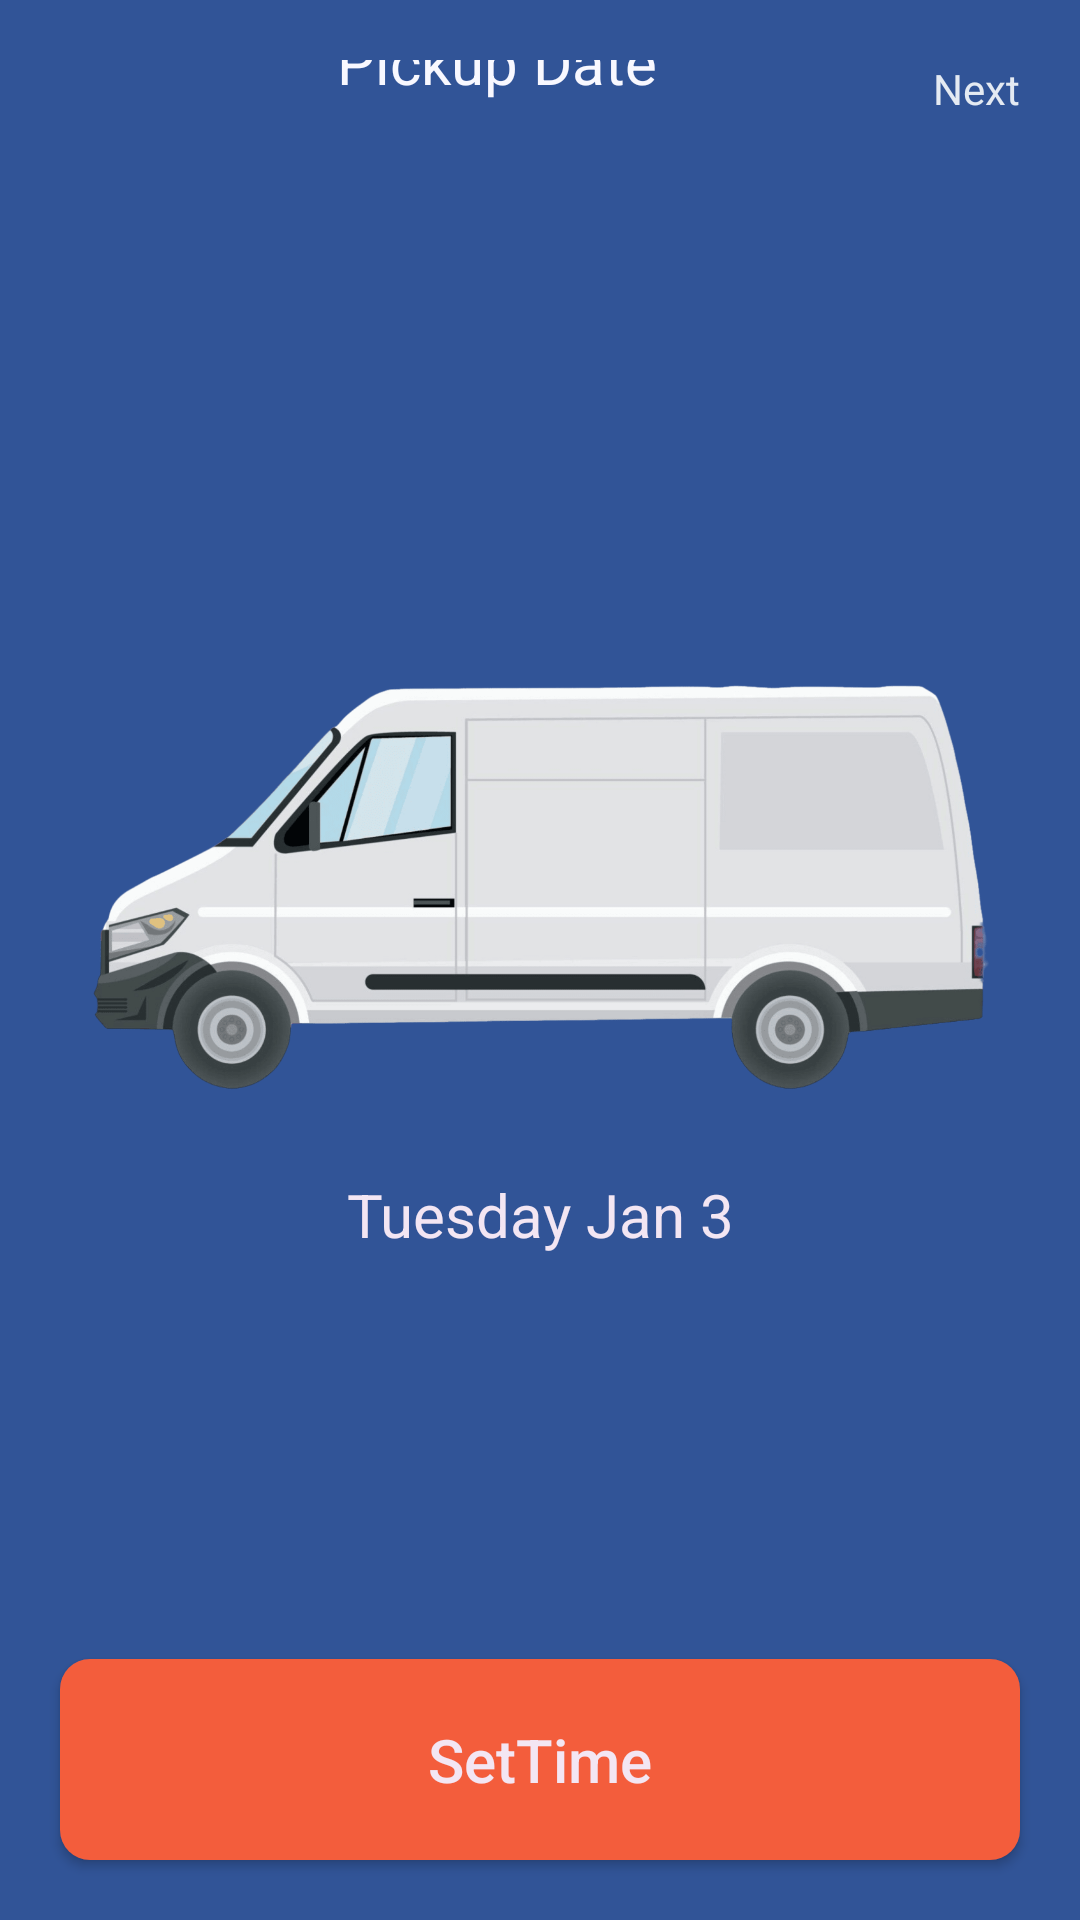

Produce the Android XML layout that renders to this screen, including the resource entries it uses.
<!-- AndroidManifest.xml: application theme Theme.JustMove -->
<!-- res/layout/activity_set_time.xml -->
<?xml version="1.0" encoding="utf-8"?>
<androidx.constraintlayout.widget.ConstraintLayout xmlns:android="http://schemas.android.com/apk/res/android"
    xmlns:app="http://schemas.android.com/apk/res-auto"
    xmlns:tools="http://schemas.android.com/tools"
    android:layout_width="match_parent"
    android:layout_height="match_parent"
    android:background="@color/lugg_blue_dark"
    tools:context=".SetTime">

    <androidx.constraintlayout.widget.ConstraintLayout
        android:layout_width="match_parent"
        android:layout_height="wrap_content"
        app:layout_constraintTop_toTopOf="parent"
        android:padding="20dp"
        android:id="@+id/time_nav"
        >

        <ImageView
            android:transitionName="goBack"
            android:layout_width="wrap_content"
            android:layout_height="wrap_content"
            app:layout_constraintTop_toTopOf="parent"
            app:layout_constraintStart_toStartOf="parent"
            android:src="@drawable/back_arrow"
            app:tint="@color/lugg_yellow"
            android:id="@+id/time_back_arrow"
            />

        <TextView
            android:id="@+id/time_nav_txt"
            android:layout_width="wrap_content"
            android:layout_height="wrap_content"
            app:layout_constraintStart_toEndOf="@id/time_back_arrow"
            app:layout_constraintEnd_toStartOf="@id/time_next"
            app:layout_constraintBottom_toBottomOf="@id/time_back_arrow"
            app:layout_constraintTop_toTopOf="@id/time_back_arrow"
            android:text="Pickup Date"
            android:textSize="20dp"
            android:textColor="@color/lugg_white"
            android:paddingHorizontal="20dp"
            />
        <TextView
            android:id="@+id/time_next"
            android:layout_width="wrap_content"
            android:layout_height="wrap_content"
            app:layout_constraintTop_toTopOf="parent"
            app:layout_constraintEnd_toEndOf="parent"
            app:layout_constraintBottom_toBottomOf="parent"
            android:text="Next"
            android:textColor="@color/lugg_yellow" />

        

    </androidx.constraintlayout.widget.ConstraintLayout>
    <TextView
        android:visibility="invisible"
        app:layout_constraintBottom_toTopOf="@id/time_vehicle_img"
        android:id="@+id/time_txt"
        android:layout_width="match_parent"
        android:layout_height="wrap_content"
        android:textAlignment="center"
        android:textSize="24dp"
        android:text="$349.4 + $2.76 per labor min"
        android:layout_marginBottom="20dp"
        android:textColor="#F3E6F3"/>
    <ImageView
        android:id="@+id/time_vehicle_img"
        android:layout_width="300dp"
        android:layout_height="150dp"
        app:layout_constraintTop_toBottomOf="@id/time_nav"
        app:layout_constraintBottom_toTopOf="@id/date_fragment"
        app:layout_constraintEnd_toEndOf="parent"
        app:layout_constraintStart_toStartOf="parent"
        android:src="@drawable/large_vehicle" />
    <TextView
        android:visibility="invisible"
        app:layout_constraintTop_toBottomOf="@id/time_vehicle_img"
        android:id="@+id/pickup_txt"
        android:layout_width="match_parent"
        android:layout_height="wrap_content"
        android:textAlignment="center"
        android:textSize="15dp"
        android:text="I want my Pickup"
        android:layout_marginBottom="10dp"
        android:textColor="#F3E6F3"/>

    <TextView
        app:layout_constraintTop_toBottomOf="@id/pickup_txt"
        android:id="@+id/curr_date"
        android:layout_width="match_parent"
        android:layout_height="wrap_content"
        android:textAlignment="center"
        android:textSize="20dp"
        android:text="Tuesday Jan 3"
        android:layout_marginBottom="10dp"
        android:textColor="#F3E6F3"/>
    <TextView
        app:layout_constraintTop_toBottomOf="@id/curr_date"
        android:id="@+id/curr_time"
        android:textAlignment="center"
        android:layout_width="match_parent"
        android:layout_height="wrap_content"
        android:textSize="15dp"
        android:text=""
        android:layout_marginBottom="40dp"
        android:textColor="#F3E6F3"/>

    <FrameLayout
        app:layout_constraintBottom_toTopOf="@id/time_continue_layout"
        android:layout_width="match_parent"
        android:layout_height="wrap_content"
        android:id="@+id/date_fragment"
        >

    </FrameLayout>
    <LinearLayout
        android:id="@+id/time_continue_layout"
        android:transitionName="setTime"
        android:layout_width="match_parent"
        android:layout_height="wrap_content"
        app:layout_constraintBottom_toBottomOf="parent"
        android:background="@color/lugg_blue_dark">

        <android.widget.Button
            android:transitionName="setTime"
            android:id="@+id/time_continue"
            android:layout_width="match_parent"
            android:layout_height="wrap_content"
            android:layout_margin="20dp"
            android:layout_marginBottom="16dp"
            android:background="@drawable/btn_bg"
            android:backgroundTint="@color/lugg_button"
            android:paddingVertical="20dp"
            android:text="SetTime"
            android:textAllCaps="false"
            android:textColor="@color/lugg_btn_txt_color"
            android:textSize="20dp"
            />

    </LinearLayout>





</androidx.constraintlayout.widget.ConstraintLayout>
<!-- resources referenced by this layout -->
<resources>
  <color name="lugg_blue_dark">#315497</color>
  <color name="lugg_btn_txt_color">#F3E6F3</color>
  <color name="lugg_button">#f35d3c</color>
  <color name="lugg_white">#F8F8FF</color>
  <color name="lugg_yellow">#E4EAF2</color>
  <!-- drawable btn_bg (drawable) -->
  <?xml version="1.0" encoding="utf-8"?>
  <shape xmlns:android="http://schemas.android.com/apk/res/android"
      android:shape="rectangle"
      android:tint="@color/lugg_yellow">
      <corners android:radius="10dp" />
      <solid android:color="@color/lugg_yellow" />
  </shape>
  <!-- drawable large_vehicle: png bitmap (drawable, 399911 bytes) -->
  <style name="Theme.JustMove" parent="Base.Theme.JustMove" />
  <style name="Base.Theme.JustMove" parent="Theme.Material3.DayNight.NoActionBar">
          
          
      </style>
</resources>
